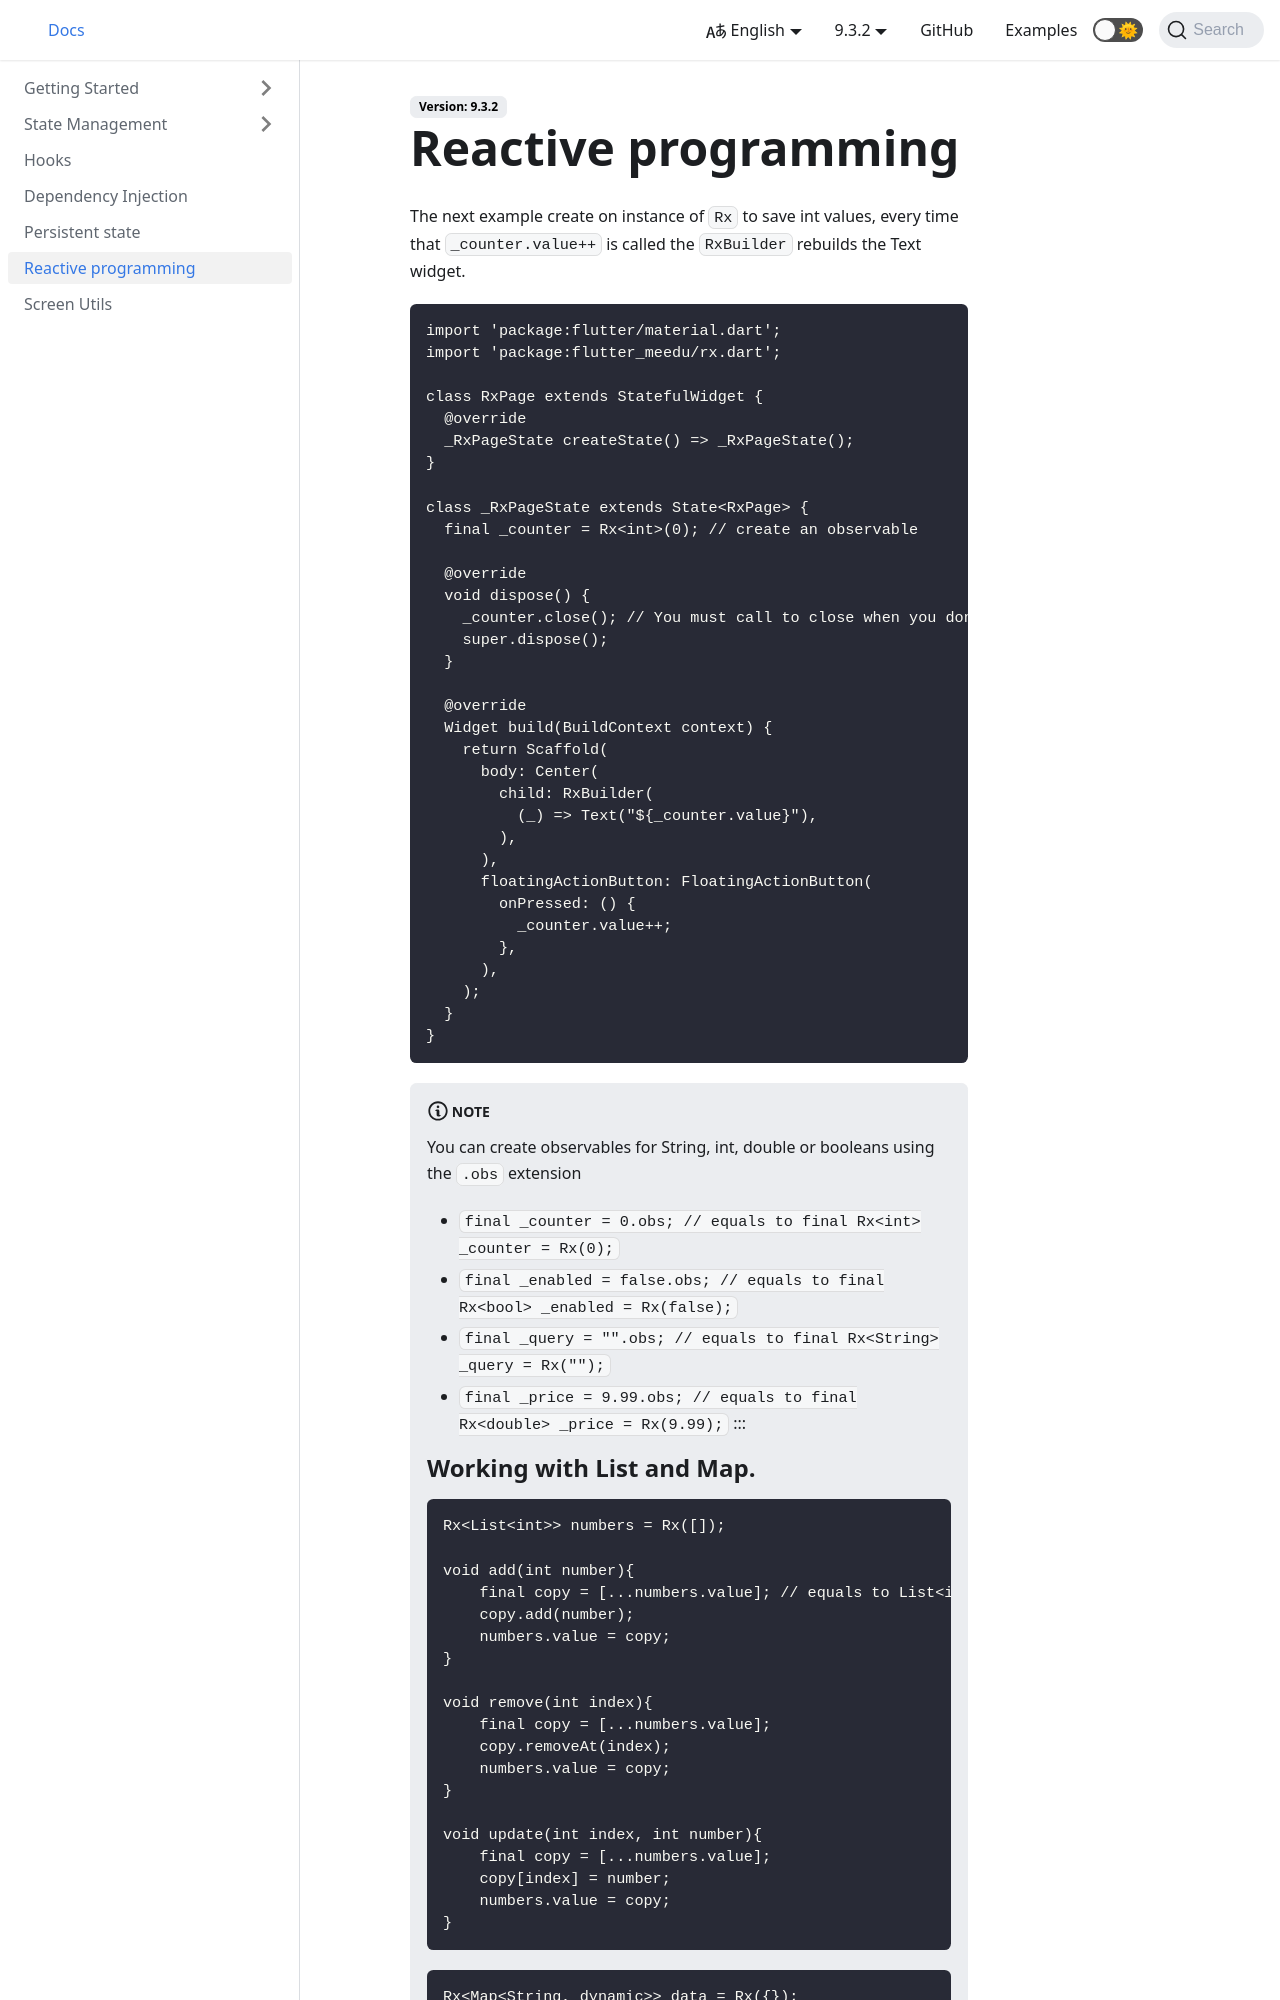

repository: darwin-morocho/flutter-meedu · page: docs/reactive-programming/index.html · generator: docusaurus

# Reactive programming

The next example create on instance of `Rx` to save int values, every time that `_counter.value++` is called
the `RxBuilder` rebuilds the Text widget.

```dart
import 'package:flutter/material.dart';
import 'package:flutter_meedu/rx.dart';

class RxPage extends StatefulWidget {
  @override
  _RxPageState createState() => _RxPageState();
}

class _RxPageState extends State<RxPage> {
  final _counter = Rx<int>(0); // create an observable

  @override
  void dispose() {
    _counter.close(); // You must call to close when you don't need the observable any more
    super.dispose();
  }

  @override
  Widget build(BuildContext context) {
    return Scaffold(
      body: Center(
        child: RxBuilder(
          (_) => Text("${_counter.value}"),
        ),
      ),
      floatingActionButton: FloatingActionButton(
        onPressed: () {
          _counter.value++;
        },
      ),
    );
  }
}
```

:::note
You can create observables for String, int, double or booleans using the `.obs` extension

- `final _counter = 0.obs; // equals to final Rx<int> _counter = Rx(0);`
- `final _enabled = false.obs; // equals to final Rx<bool> _enabled = Rx(false);`
- `final _query = "".obs; // equals to final Rx<String> _query = Rx("");`
- `final _price = 9.99.obs; // equals to final Rx<double> _price = Rx(9.99);`
  :::
